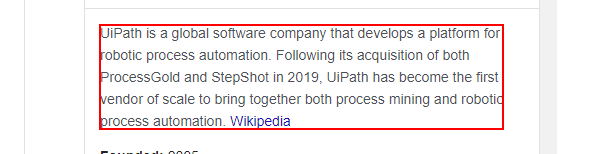
Workflow: Extraction_Webpage_Ex

Step 1: get-text from the element in window 'About Ui path - Google Search' (chrome.exe)
